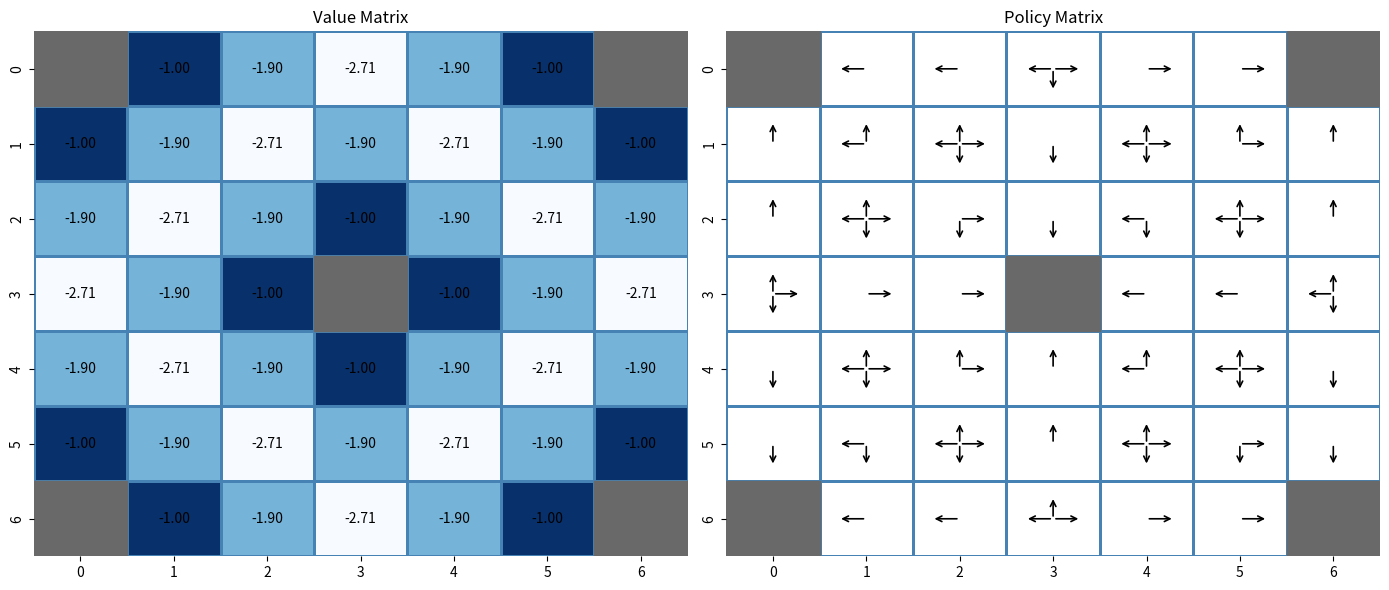

Write the Python code that produced this figure.
import numpy as np
import matplotlib
matplotlib.use('Agg')
import matplotlib.pyplot as plt
from matplotlib.colors import ListedColormap
import seaborn as sns
from typing import Tuple, List, Dict

class GridWorld:
    """
    7x7 Gridworld Environment.
    Terminal states: (0,0), (0,6), (6,0), (6,6), (3,3).
    Deterministic transitions, bump into wall stays in place.
    Step reward: -1.
    """
    def __init__(self, size: int = 7, step_reward: float = -1.0):
        self.size = size
        self.step_reward = step_reward
        self.terminals = [(0, 0), (0, 6), (6, 0), (6, 6), (3, 3)]
        
        # Actions: Up, Down, Left, Right
        # represented as (d_row, d_col)
        self.actions = {
            'U': (-1, 0),
            'D': (1, 0),
            'L': (0, -1),
            'R': (0, 1)
        }
        
    def is_terminal(self, state: Tuple[int, int]) -> bool:
        """Check if a state is a terminal state."""
        return state in self.terminals

    def step(self, state: Tuple[int, int], action: str) -> Tuple[Tuple[int, int], float]:
        """
        Takes a step in the environment.
        Returns: (next_state, reward)
        """
        if self.is_terminal(state):
            return state, 0.0

        r, c = state
        dr, dc = self.actions[action]
        next_r = r + dr
        next_c = c + dc

        # Check boundaries (bump into wall -> stay in place)
        if next_r < 0 or next_r >= self.size or next_c < 0 or next_c >= self.size:
            next_state = state
        else:
            next_state = (next_r, next_c)

        return next_state, self.step_reward

class ValueIterationSolver:
    """Value Iteration algorithm solver for GridWorld."""
    def __init__(self, env: GridWorld, gamma: float = 0.9, theta: float = 1e-4):
        self.env = env
        self.gamma = gamma
        self.theta = theta
        self.V = np.zeros((env.size, env.size))
        self.policy = np.full((env.size, env.size), '', dtype=object)

    def solve(self):
        """Runs the value iteration algorithm until convergence."""
        iteration = 0
        while True:
            delta = 0.0
            new_V = np.copy(self.V)
            for r in range(self.env.size):
                for c in range(self.env.size):
                    state = (r, c)
                    if self.env.is_terminal(state):
                        new_V[r, c] = 0.0
                        continue
                    
                    action_values = []
                    for action in self.env.actions:
                        next_state, reward = self.env.step(state, action)
                        val = reward + self.gamma * self.V[next_state[0], next_state[1]]
                        action_values.append(val)
                    
                    best_value = max(action_values)
                    delta = max(delta, abs(best_value - self.V[r, c]))
                    new_V[r, c] = best_value
                    
            self.V = new_V
            iteration += 1
            if iteration % 10 == 0:
                print(f"Iteration {iteration}, delta={delta}")
            if delta < self.theta:
                print(f"Converged at iteration {iteration}")
                break
                
        self._extract_policy()
        return self.V, self.policy

    def _extract_policy(self):
        """Extracts the greedy policy after value iteration converges."""
        for r in range(self.env.size):
            for c in range(self.env.size):
                state = (r, c)
                if self.env.is_terminal(state):
                    self.policy[r, c] = 'T'
                    continue
                
                best_val = -float('inf')
                best_actions = []
                
                for action in self.env.actions:
                    next_state, reward = self.env.step(state, action)
                    val = reward + self.gamma * self.V[next_state[0], next_state[1]]
                    
                    # Small tolerance for floating point comparison
                    if val > best_val + 1e-8:
                        best_val = val
                        best_actions = [action]
                    elif abs(val - best_val) < 1e-8:
                        best_actions.append(action)
                
                self.policy[r, c] = ''.join(best_actions)

class Visualizer:
    """Visualizes the Value Matrix and Policy Matrix."""
    def __init__(self, env: GridWorld, V: np.ndarray, policy: np.ndarray):
        self.env = env
        self.V = V
        self.policy = policy
        
    def _draw_policy_arrows(self, ax, r, c, cell_policy):
        """Helper to draw arrows based on policy string."""
        if 'T' in cell_policy:
            return
            
        # Draw small arrows or lines for each action
        x, y = c, r
        arrow_len = 0.3
        
        # Flip y axis conceptually since row 0 is at top, but matplotlib coordinates
        # depend on how we plot it. We'll use quiver or simple annotate
        for a in cell_policy:
            if a == 'U':
                dx, dy = 0, -arrow_len
            elif a == 'D':
                dx, dy = 0, arrow_len
            elif a == 'L':
                dx, dy = -arrow_len, 0
            elif a == 'R':
                dx, dy = arrow_len, 0
                
            ax.annotate('', xy=(x + 0.5 + dx, y + 0.5 + dy), 
                        xytext=(x + 0.5, y + 0.5), 
                        arrowprops=dict(arrowstyle="->", color="black", lw=1.2))

    def save_plot(self, filename: str = "gridworld_result.png"):
        """Saves the visualization to a file."""
        fig, axes = plt.subplots(1, 2, figsize=(14, 6))
        
        # --- Left: Value Matrix ---
        ax1 = axes[0]
        # Create a mask to color terminal states dark grey
        mask = np.zeros_like(self.V, dtype=bool)
        for tr, tc in self.env.terminals:
            mask[tr, tc] = True
            
        sns.heatmap(self.V, annot=True, fmt=".2f", cmap="Blues", cbar=False, ax=ax1, 
                    linewidths=1, linecolor='steelblue', mask=mask,
                    annot_kws={"color": "black", "size": 10})
        
        # Color terminal states dark grey
        for tr, tc in self.env.terminals:
            ax1.add_patch(plt.Rectangle((tc, tr), 1, 1, fill=True, color='dimgrey'))

        ax1.set_title("Value Matrix")
        # Ensure axis displays ticks correctly
        ax1.set_xticks(np.arange(self.env.size) + 0.5)
        ax1.set_yticks(np.arange(self.env.size) + 0.5)
        ax1.set_xticklabels(np.arange(self.env.size))
        ax1.set_yticklabels(np.arange(self.env.size))

        # --- Right: Policy Matrix ---
        ax2 = axes[1]
        
        # Create empty heatmap for grid lines
        sns.heatmap(np.zeros_like(self.V), annot=False, cmap=ListedColormap(['white']), cbar=False, ax=ax2,
                    linewidths=1, linecolor='steelblue', mask=mask)
                    
        # Color terminal states
        for tr, tc in self.env.terminals:
            ax2.add_patch(plt.Rectangle((tc, tr), 1, 1, fill=True, color='dimgrey'))
            
        for r in range(self.env.size):
            for c in range(self.env.size):
                if not mask[r, c]:
                    self._draw_policy_arrows(ax2, r, c, self.policy[r, c])
                    
        ax2.set_title("Policy Matrix")
        ax2.set_xticks(np.arange(self.env.size) + 0.5)
        ax2.set_yticks(np.arange(self.env.size) + 0.5)
        ax2.set_xticklabels(np.arange(self.env.size))
        ax2.set_yticklabels(np.arange(self.env.size))

        plt.tight_layout()
        plt.savefig(filename, dpi=150, bbox_inches='tight')
        plt.close()

if __name__ == "__main__":
    env = GridWorld()
    solver = ValueIterationSolver(env)
    V, policy = solver.solve()
    
    vis = Visualizer(env, V, policy)
    vis.save_plot()
    print("Value iteration complete. Result saved to gridworld_result.png")
